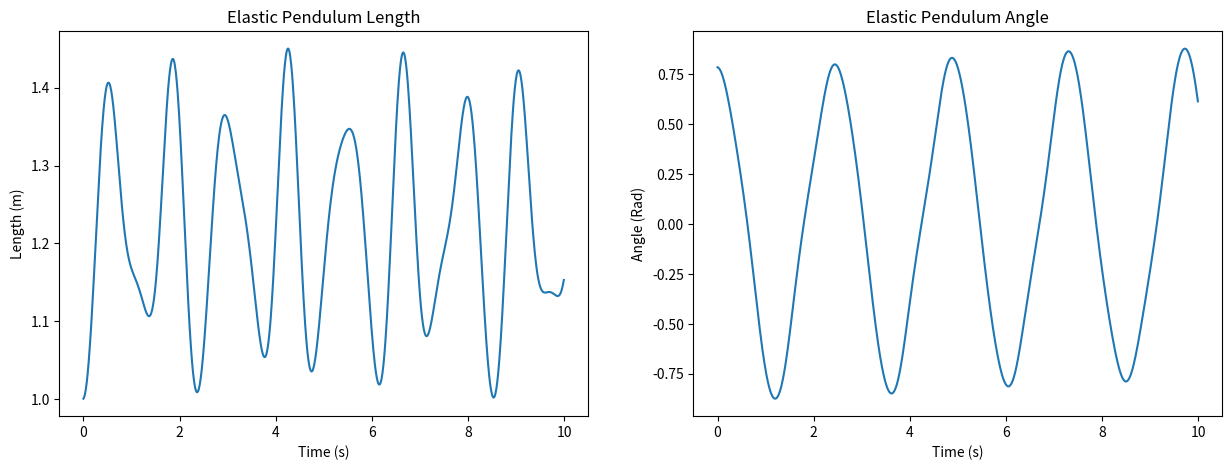

Generate this figure with matplotlib:
import numpy as np
import matplotlib.pyplot as plt
import math as ma

def f_p(v1, v2):
    return [h * v1, h * v2]

def f_v(r, a, rv, av):
    rr = r * av ** 2 - k * (r - r0) / m + g * ma.cos(a)
    pp = -g * ma.sin(a) - 2 * rv * av

    return [rr * h, pp * h]

def RK4(p1, p2, v1, v2):
    k1_p = f_p(v1, v2)
    k1_v = f_v(p1, p2, v1, v2)

    k2_p = f_p(v1 + k1_v[0] / 2, v2 + k1_v[1] / 2)
    k2_v = f_v(p1 + k1_p[0] / 2, p2 + k1_p[1] / 2, v1 + k1_v[0] / 2, v2 + k1_v[1] / 2)

    k3_p = f_p(v1 + k2_v[0] / 2, v2 + k2_v[1] / 2)
    k3_v = f_v(p1 + k2_p[0] / 2, p2 + k2_p[1] / 2, v1 + k2_v[0] / 2, v2 + k2_v[1] / 2)

    k4_p = f_p(v1 + k3_v[0], v2 + k3_v[1])
    k4_v = f_v(p1 + k3_p[0], p2 + k3_p[1], v1 + k3_v[0], v2 + k3_v[1])

    return [p1 + (k1_p[0] + (2 * k2_p[0]) + (2 * k3_p[0]) + k4_p[0]) / 6,
            p2 + (k1_p[1] + (2 * k2_p[1]) + (2 * k3_p[1]) + k4_p[1]) / 6,
            v1 + (k1_v[0] + (2 * k2_v[0]) + (2 * k3_v[0]) + k4_v[0]) / 6,
            v2 + (k1_v[1] + (2 * k2_v[1]) + (2 * k3_v[1]) + k4_v[1]) / 6]

# 초기값
g = 9.8
h = 0.01

m = 1
r0 = 1

k = 50

r = 1
a = 1/4 * ma.pi
rv = 0
av = 0

t = np.arange(0, 10, h)
r_arr = np.array([])
a_arr = np.array([])

for i in t:
    result = RK4(r, a, rv, av)
    r = result[0]
    a = result[1]
    rv = result[2]
    av = result[3]
    r_arr = np.append(r_arr, r)
    a_arr = np.append(a_arr, a)
    
# 그래프
fig = plt.figure(figsize=(15,5))

ax1 = fig.add_subplot(121)
ax2 = fig.add_subplot(122)

ax1.plot(t, r_arr)
ax1.set_title("Elastic Pendulum Length")
ax1.set_xlabel("Time (s)")
ax1.set_ylabel("Length (m)")

ax2.plot(t, a_arr)
ax2.set_title("Elastic Pendulum Angle")
ax2.set_xlabel("Time (s)")
ax2.set_ylabel("Angle (Rad)")

plt.show()
